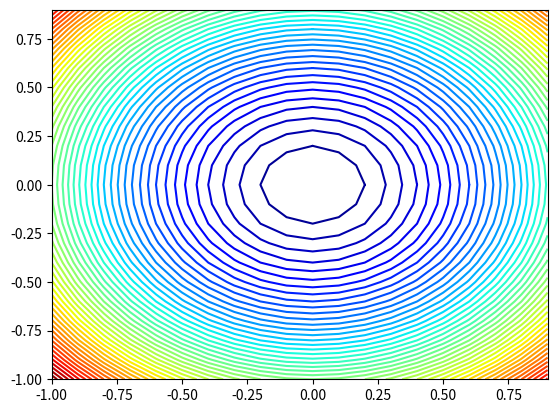

Reproduce this figure in Python.
from math import sqrt
from numpy import asarray
from numpy.random import rand
from numpy.random import seed
from numpy import arange
from numpy import meshgrid
from matplotlib import pyplot

def objective (x,y) :
    return x** 2.0 + y**2.0

def derivative(x, y):
    return asarray([x * 2.0, y * 2.0])

def adam(objective, derivative, bounds, n_iter, alpha, beta1, beta2, eps=1e-8):

    x = bounds[:, 0] + rand(len(bounds)) * (bounds[:, 1] - bounds[:, 0])
    score = objective(x[0], x[1])

    m = [0.0 for _ in range(bounds.shape[0])]
    v = [0.0 for _ in range(bounds.shape[0])]

    for t in range(n_iter):

        g = derivative(x[0], x[1])

        for i in range(x.shape[0]):

            m[i] = beta1 * m[i] + (1.0 - beta1) * g[i]
            v[i] = beta2 * v[i] + (1.0 - beta2) * g[i]**2
            mhat = m[i] / (1.0 - beta1**(t+1))
            vhat = v[i] / (1.0 - beta2**(t+1))
            x[i] = x[i] - alpha * mhat / (sqrt(vhat) + eps)
        score = objective(x[0], x[1])
        print('>%d f(%s) = %.5f' % (t, x, score))
    return [x, score]

bounds = asarray([[-1.0, 1.0],[-1.0, 1.0]])

xaxis = arange(bounds[0,0], bounds[0,1], 0.1)
yaxis = arange(bounds[1,0], bounds[1,1], 0.1)

x, y = meshgrid (xaxis, yaxis)

results = objective(x,y)

pyplot.contour(x, y, results, levels = 50,cmap = 'jet')

pyplot.show()

seed(1)
bounds = asarray([[-1.0, 1.0], [-1.0, 1.0]])
n_iter = 60
alpha = 0.02
beta1 = 0.8
beta2 = 0.999

best, score = adam(objective, derivative, bounds, n_iter, alpha, beta1, beta2)
print('Done!')
print('f(%s) = %f' % (best, score))